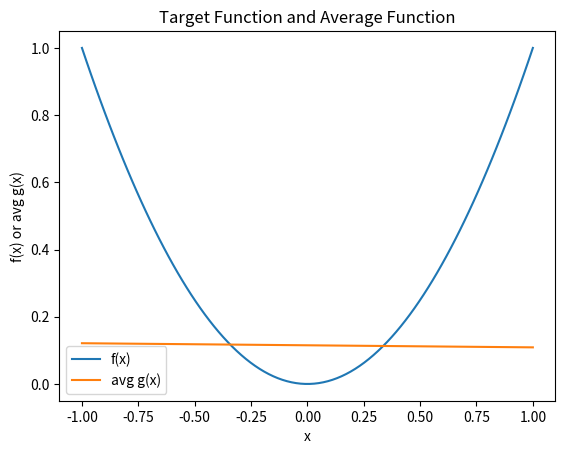

Write the Python code that produced this figure.
#!/usr/bin/env python
# coding: utf-8

# In[30]:


import numpy as np
import math
import matplotlib.pyplot as plt


# Large sample of $(x_1, x_2)$, derive average $a$ and $b$ from sample. These $a$ and $b$ will be used in $g(x)$ and $E_{out}$

# In[31]:


x_1 = np.random.uniform(-1, 1, 10000)
x_2 = np.random.uniform(-1, 1, 10000)
a_avg_g = np.mean(x_2 + x_1)
b_avg_g = np.mean(np.multiply(-x_1, x_2)**2)
a2_avg_g = np.mean((x_2 + x_1) **2)
b2_avg_g = np.mean(np.multiply(-x_1, x_2)**2)


# In[32]:


#g(x) = (a_avg_g)(x) + b_avg_g
e_out = b2_avg_g + (a2_avg_g)/3 + (1/5) - 2*b_avg_g/3
print("avg g(x) = ", a_avg_g, "x + ", b_avg_g )
print("E_out: ", e_out)


# $h(x)$ function, evaluates based on $a$, $b$, and inputted $x$

# In[33]:


def h(a, b, x):
    return a * x + b;


# Calculate bias by taking the average of the mean squared difference between $g(x)$ and $f(x)$

# In[34]:


x_list = np.random.uniform(-1, 1, 1000)
bias = np.mean(np.square(h(a_avg_g, b_avg_g, x_list) - np.square(x_list)))
print("Bias: ", bias)


# Calculate variance by taking the average with respect to x of the average with respect to D of the mean squared difference between h(x) and g(x)

# In[35]:


var_outer_list = np.array([])
for x in x_list:
    var_inner_list = np.array([])
    x_1 = np.random.uniform(-1, 1, 100)
    x_2 = np.random.uniform(-1, 1, 100)
    for i in range(len(x_1)):
        a_h = x_1[i] + x_2[i]
        b_h = -x_1[i] * x_2[i]
        var_inner_list = np.append(var_inner_list, [np.square(h(a_h, b_h, x) - h(a_avg_g, b_avg_g, x))])
    var_outer_list = np.append(var_outer_list, [np.mean(var_inner_list)])
var = np.mean(var_outer_list)
print("Variance: ", var)
        


# Graph g(x) and f(x)

# In[36]:


x_graph = np.linspace(-1, 1, 100)
plt.plot(x_graph, x_graph**2, label="f(x)")
plt.plot(x_graph, h(a_avg_g, b_avg_g, x_graph), label ="avg g(x)")
plt.xlabel("x")
plt.ylabel("f(x) or avg g(x)")
plt.title("Target Function and Average Function")
plt.legend()
plt.show()

